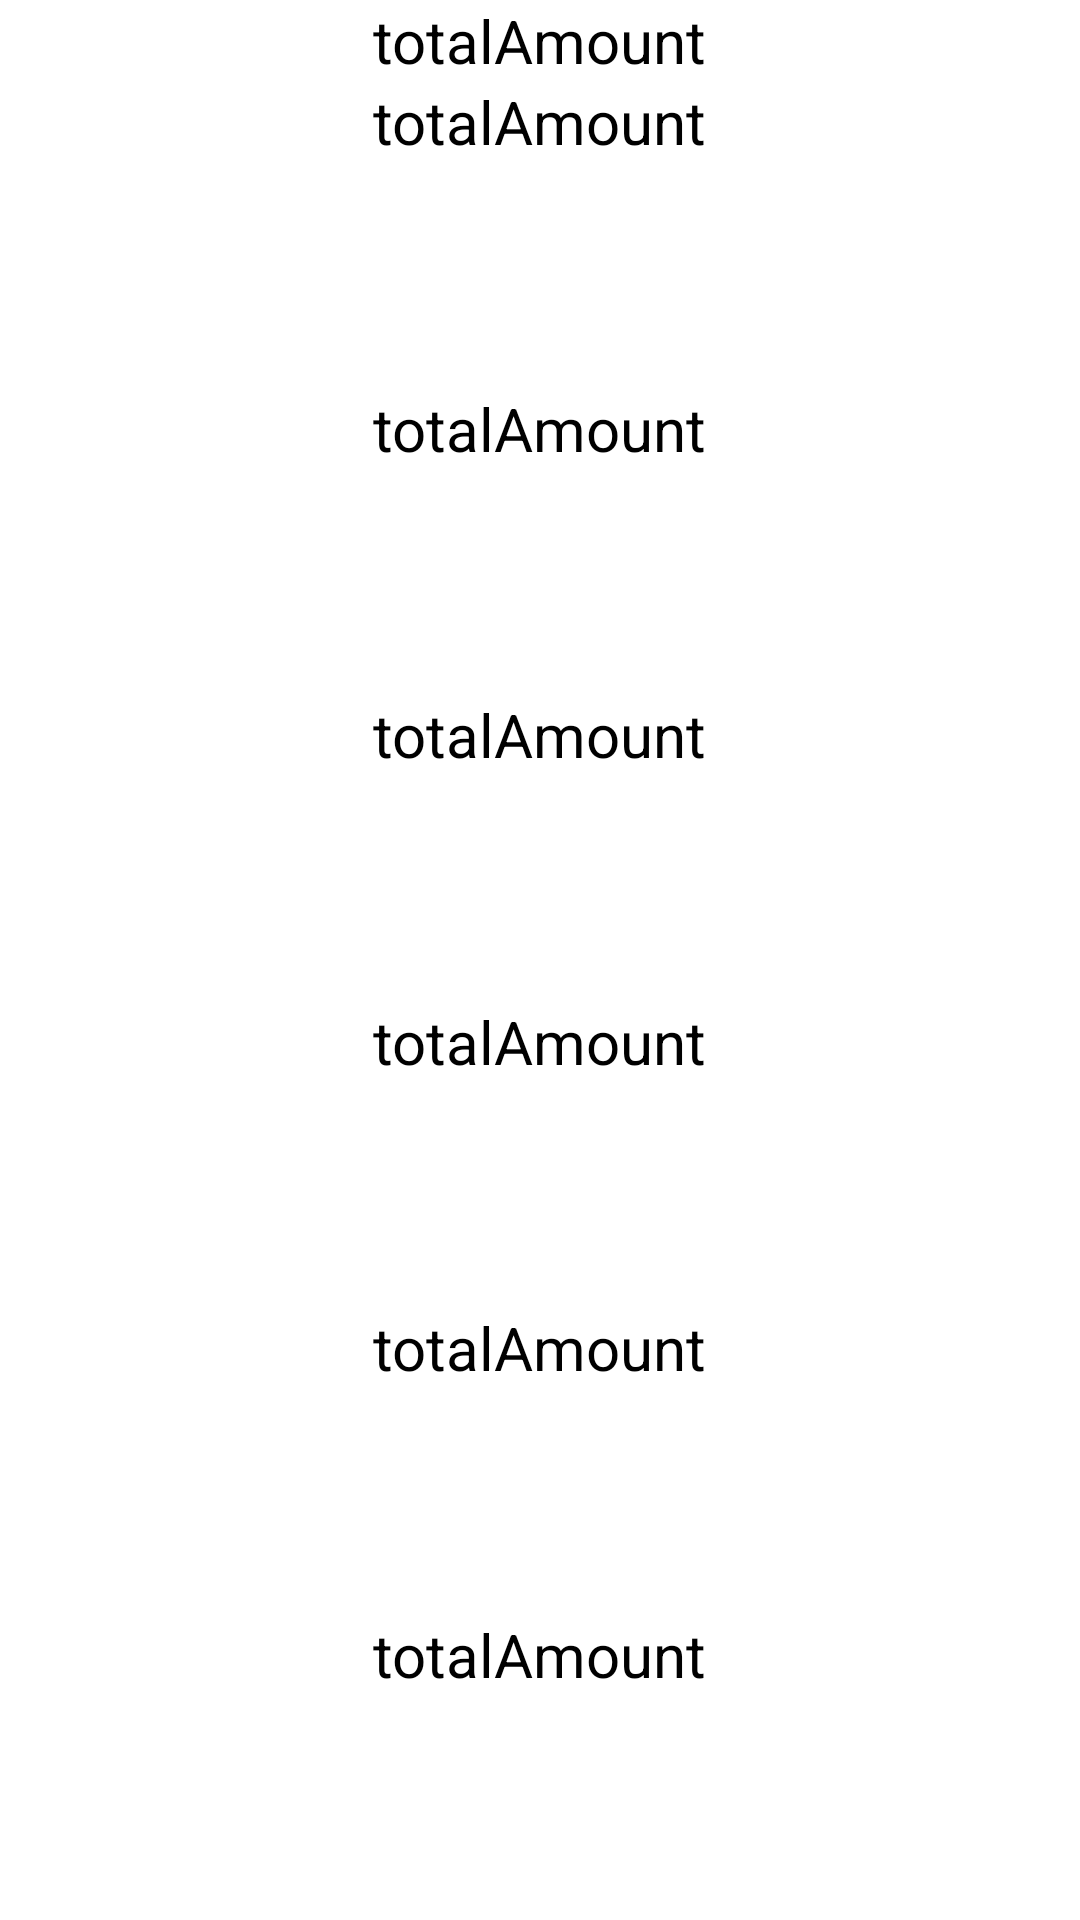

Write the Android layout XML for this screen, with the resource values it uses.
<!-- AndroidManifest.xml: application theme Theme.EcommerceClientApp -->
<!-- res/layout/activity_payment.xml -->
<?xml version="1.0" encoding="utf-8"?>
<androidx.constraintlayout.widget.ConstraintLayout xmlns:android="http://schemas.android.com/apk/res/android"
    xmlns:app="http://schemas.android.com/apk/res-auto"
    xmlns:tools="http://schemas.android.com/tools"
    android:layout_width="match_parent"
    android:layout_height="match_parent"
    tools:context=".ui.PaymentActivity">

    <TextView
        android:id="@+id/text1"
        android:layout_width="wrap_content"
        android:layout_height="wrap_content"
        android:text="totalAmount"
        android:textColor="@color/black"
        android:textSize="20sp"
        app:layout_constraintLeft_toLeftOf="parent"
        app:layout_constraintRight_toRightOf="parent"
        app:layout_constraintBottom_toTopOf="@+id/text2"
        app:layout_constraintTop_toTopOf="parent" />

    <TextView
        android:id="@+id/text2"
        android:layout_width="wrap_content"
        android:layout_height="wrap_content"
        android:text="totalAmount"
        android:textColor="@color/black"
        android:textSize="20sp"

        app:layout_constraintLeft_toLeftOf="parent"
        app:layout_constraintRight_toRightOf="parent"
        app:layout_constraintBottom_toTopOf="@+id/text1"
        app:layout_constraintTop_toBottomOf="@+id/text1" />

    <TextView
        android:id="@+id/text3"
        android:layout_width="wrap_content"
        android:layout_height="wrap_content"
        android:text="totalAmount"
        android:textColor="@color/black"
        android:textSize="20sp"

        app:layout_constraintLeft_toLeftOf="parent"
        app:layout_constraintRight_toRightOf="parent"
        app:layout_constraintBottom_toTopOf="@+id/text4"
        app:layout_constraintTop_toBottomOf="@+id/text2" />

    <TextView
        android:id="@+id/text4"
        android:layout_width="wrap_content"
        android:layout_height="wrap_content"
        android:text="totalAmount"
        android:textColor="@color/black"
        android:textSize="20sp"

        app:layout_constraintLeft_toLeftOf="parent"
        app:layout_constraintRight_toRightOf="parent"
        app:layout_constraintBottom_toTopOf="@+id/text5"
        app:layout_constraintTop_toBottomOf="@+id/text3" />

    <TextView
        android:id="@+id/text5"
        android:layout_width="wrap_content"
        android:layout_height="wrap_content"
        android:text="totalAmount"
        android:textColor="@color/black"
        android:textSize="20sp"

        app:layout_constraintLeft_toLeftOf="parent"
        app:layout_constraintRight_toRightOf="parent"
        app:layout_constraintBottom_toTopOf="@+id/text6"
        app:layout_constraintTop_toBottomOf="@+id/text4" />

    <TextView
        android:id="@+id/text6"
        android:layout_width="wrap_content"
        android:layout_height="wrap_content"
        android:text="totalAmount"
        android:textColor="@color/black"
        android:textSize="20sp"

        app:layout_constraintLeft_toLeftOf="parent"
        app:layout_constraintRight_toRightOf="parent"
        app:layout_constraintBottom_toTopOf="@+id/text5"
        app:layout_constraintTop_toBottomOf="@+id/text7" />

    <TextView
        android:id="@+id/text7"
        android:layout_width="wrap_content"
        android:layout_height="wrap_content"
        android:text="totalAmount"
        android:textColor="@color/black"
        android:textSize="20sp"

        app:layout_constraintLeft_toLeftOf="parent"
        app:layout_constraintRight_toRightOf="parent"
        app:layout_constraintBottom_toBottomOf="parent"
        app:layout_constraintTop_toBottomOf="@+id/text6" />

</androidx.constraintlayout.widget.ConstraintLayout>
<!-- resources referenced by this layout -->
<resources>
  <color name="black">#FF000000</color>
  <style name="Theme.EcommerceClientApp" parent="Theme.MaterialComponents.DayNight.DarkActionBar">
          
          <item name="colorPrimary">@color/purple_500</item>
          <item name="colorPrimaryVariant">@color/purple_700</item>
          <item name="colorOnPrimary">@color/white</item>
          
          <item name="colorSecondary">@color/teal_200</item>
          <item name="colorSecondaryVariant">@color/teal_700</item>
          <item name="colorOnSecondary">@color/black</item>
          
          <item name="android:statusBarColor">?attr/colorPrimaryVariant</item>
          
      </style>
  <color name="purple_500">#FF6200EE</color>
  <color name="purple_700">#FF3700B3</color>
  <color name="white">#FFFFFFFF</color>
  <color name="teal_200">#FF03DAC5</color>
  <color name="teal_700">#FF018786</color>
</resources>
